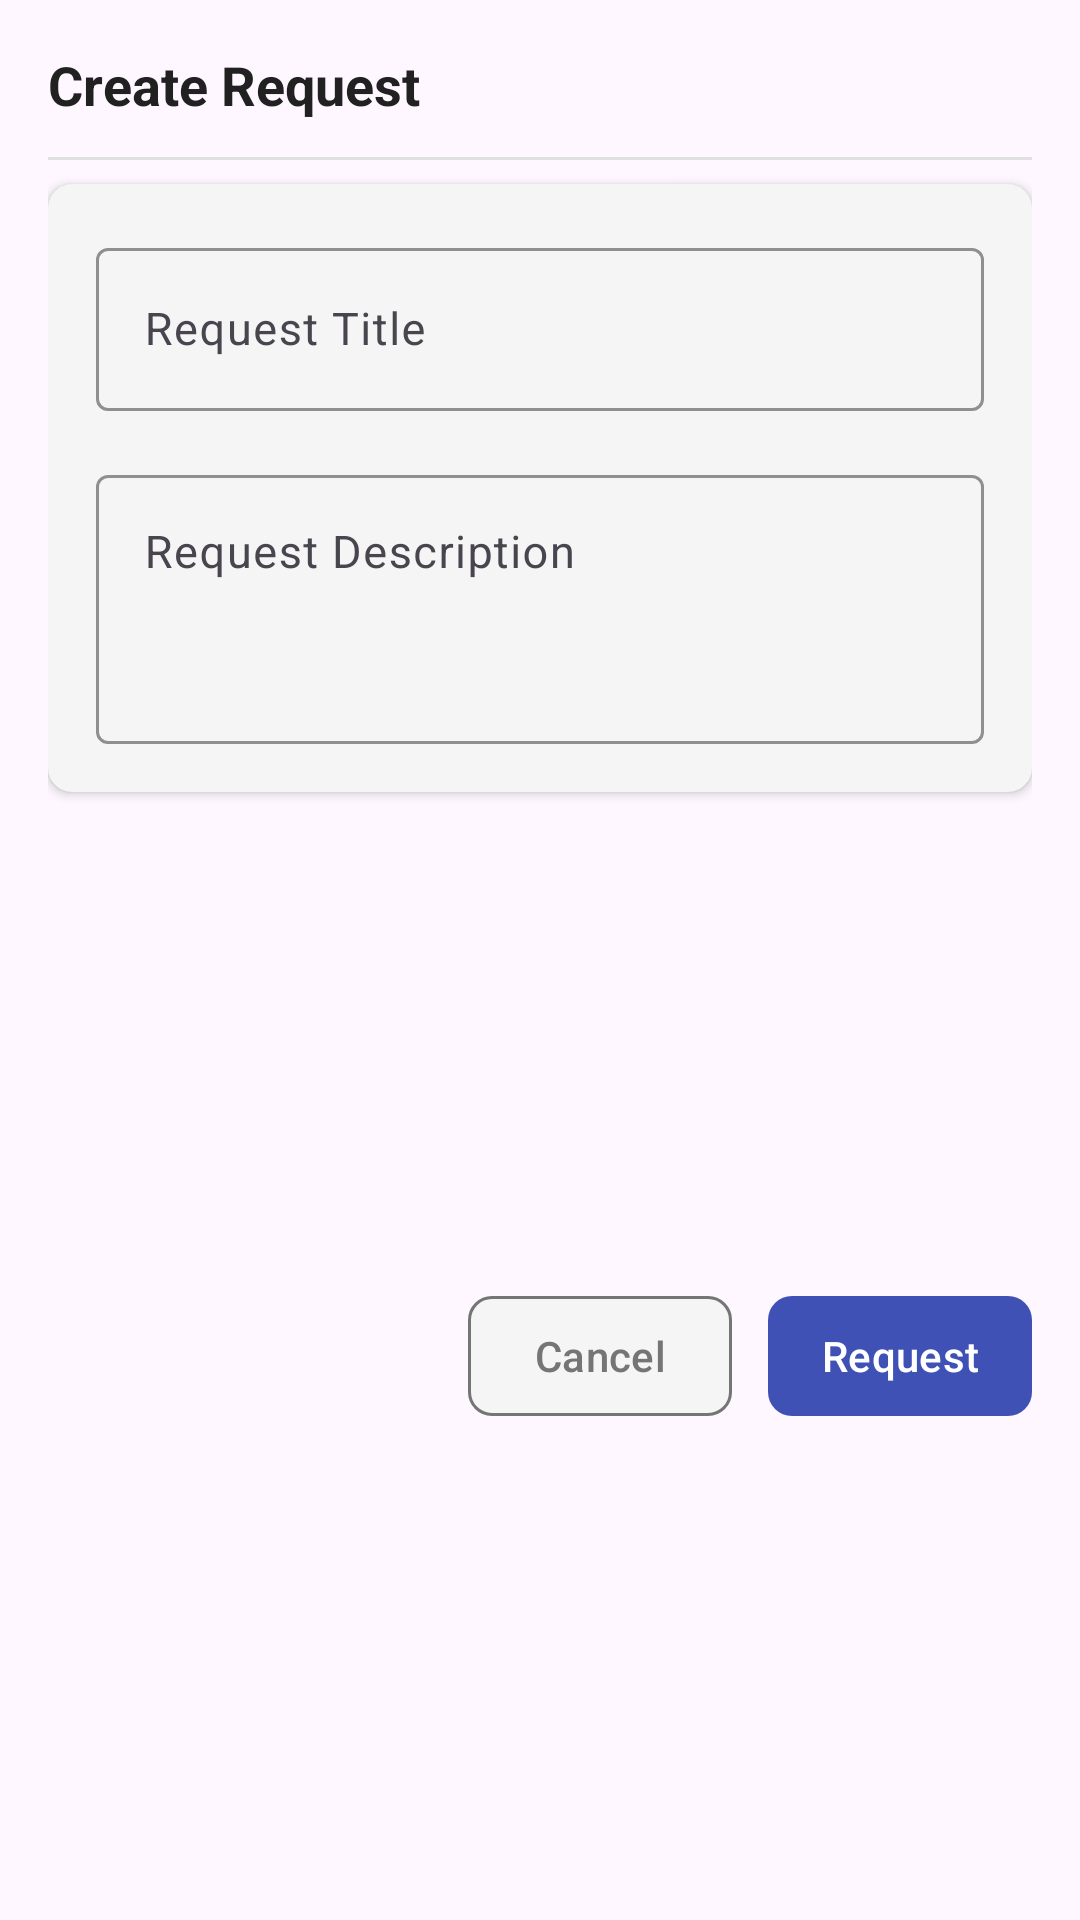

Here is an Android app screen rendered from its layout file. Give the layout XML and the strings, colors and styles it references.
<!-- AndroidManifest.xml: application theme Theme.BenyaminBagrutProject -->
<!-- res/layout/create_request_dialog.xml -->
<?xml version="1.0" encoding="utf-8"?>
<androidx.constraintlayout.widget.ConstraintLayout
    xmlns:android="http://schemas.android.com/apk/res/android"
    xmlns:app="http://schemas.android.com/apk/res-auto"
    xmlns:tools="http://schemas.android.com/tools"
    android:layout_width="match_parent"
    android:layout_height="wrap_content"
    android:paddingTop="16dp"
    android:paddingBottom="16dp"
    android:paddingStart="16dp"
    android:paddingEnd="16dp">

    
    <TextView
        android:id="@+id/tvDialogTitle"
        android:layout_width="match_parent"
        android:layout_height="wrap_content"
        android:text="Create Request"
        android:textColor="#212121"
        android:textSize="18sp"
        android:textStyle="bold"
        android:paddingBottom="12dp"
        app:layout_constraintTop_toTopOf="parent"
        app:layout_constraintStart_toStartOf="parent"
        app:layout_constraintEnd_toEndOf="parent" />

    
    <View
        android:id="@+id/dividerTop"
        android:layout_width="match_parent"
        android:layout_height="1dp"
        android:background="#E0E0E0"
        android:layout_marginBottom="16dp"
        app:layout_constraintTop_toBottomOf="@id/tvDialogTitle" />

    
    <androidx.cardview.widget.CardView
        android:id="@+id/requestFormCard"
        android:layout_width="0dp"
        android:layout_height="wrap_content"
        android:layout_marginTop="8dp"
        app:cardBackgroundColor="#F5F5F5"
        app:cardCornerRadius="8dp"
        app:cardElevation="2dp"
        app:layout_constraintEnd_toEndOf="parent"
        app:layout_constraintStart_toStartOf="parent"
        app:layout_constraintTop_toBottomOf="@id/dividerTop">

        <LinearLayout
            android:layout_width="match_parent"
            android:layout_height="wrap_content"
            android:orientation="vertical"
            android:padding="16dp">

            
            <com.google.android.material.textfield.TextInputLayout
                android:id="@+id/requestTitleLayout"
                android:layout_width="match_parent"
                android:layout_height="wrap_content"
                android:layout_marginBottom="16dp"
                app:boxStrokeColor="#3F51B5"
                app:hintTextColor="#3F51B5">

                <com.google.android.material.textfield.TextInputEditText
                    android:id="@+id/etRequestTitle"
                    android:layout_width="match_parent"
                    android:layout_height="wrap_content"
                    android:hint="Request Title"
                    android:textColor="#212121"
                    android:textSize="15sp" />
            </com.google.android.material.textfield.TextInputLayout>

            
            <com.google.android.material.textfield.TextInputLayout
                android:id="@+id/requestContentLayout"
                android:layout_width="match_parent"
                android:layout_height="wrap_content"
                app:boxStrokeColor="#3F51B5"
                app:hintTextColor="#3F51B5">

                <com.google.android.material.textfield.TextInputEditText
                    android:id="@+id/etRequestContent"
                    android:layout_width="match_parent"
                    android:layout_height="wrap_content"
                    android:gravity="top|start"
                    android:inputType="textMultiLine"
                    android:minLines="3"
                    android:textColor="#212121"
                    android:hint="Request Description"
                    android:textSize="15sp" />
            </com.google.android.material.textfield.TextInputLayout>
        </LinearLayout>
    </androidx.cardview.widget.CardView>

    
    <LinearLayout
        android:id="@+id/buttonLayout"
        android:layout_width="match_parent"
        android:layout_height="wrap_content"
        android:orientation="horizontal"
        android:gravity="end"
        android:layout_marginTop="16dp"
        app:layout_constraintTop_toBottomOf="@id/requestFormCard"
        app:layout_constraintStart_toStartOf="parent"
        app:layout_constraintEnd_toEndOf="parent"
        app:layout_constraintBottom_toBottomOf="parent">

        <com.google.android.material.button.MaterialButton
            android:id="@+id/btnCancel"
            android:layout_width="wrap_content"
            android:layout_height="wrap_content"
            android:text="Cancel"
            android:textSize="14sp"
            android:paddingStart="16dp"
            android:paddingEnd="16dp"
            android:paddingTop="8dp"
            android:paddingBottom="8dp"
            android:layout_marginEnd="12dp"
            app:cornerRadius="8dp"
            android:textColor="#757575"
            app:backgroundTint="#F5F5F5"
            app:strokeColor="#757575"
            app:strokeWidth="1dp" />

        <com.google.android.material.button.MaterialButton
            android:id="@+id/btnRequest"
            android:layout_width="wrap_content"
            android:layout_height="wrap_content"
            android:text="Request"
            android:textSize="14sp"
            android:paddingStart="16dp"
            android:paddingEnd="16dp"
            android:paddingTop="8dp"
            android:paddingBottom="8dp"
            app:cornerRadius="8dp"
            app:backgroundTint="#3F51B5" />
    </LinearLayout>
</androidx.constraintlayout.widget.ConstraintLayout>
<!-- resources referenced by this layout -->
<resources>
  <style name="Theme.BenyaminBagrutProject" parent="Base.Theme.BenyaminBagrutProject" />
  <style name="Base.Theme.BenyaminBagrutProject" parent="Theme.Material3.DayNight.NoActionBar">
          
          
      </style>
</resources>
